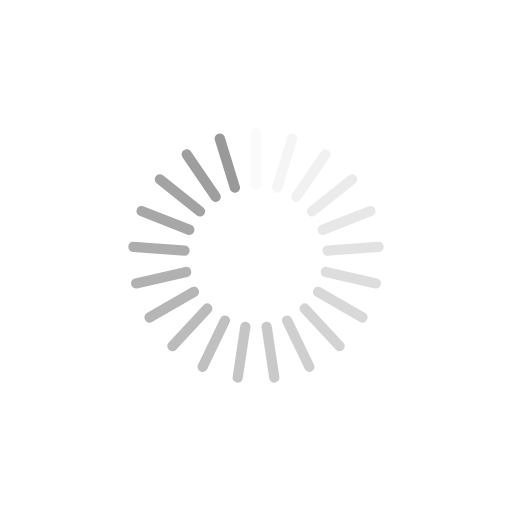
t = 0.00 s
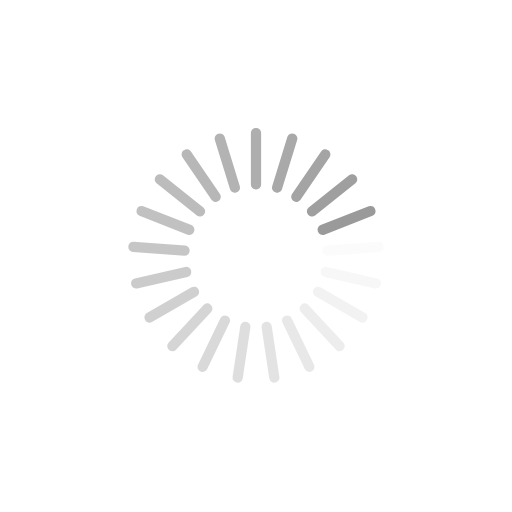
t = 0.25 s
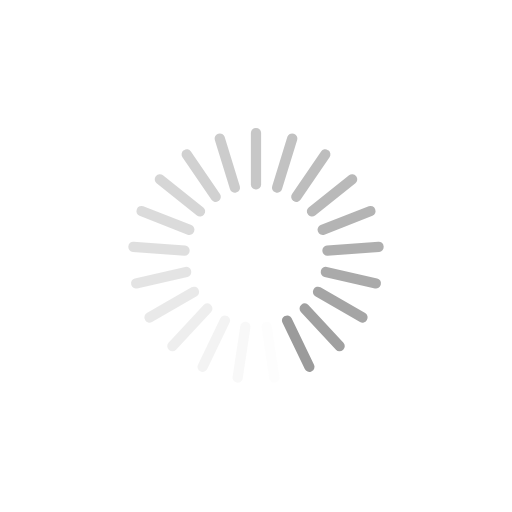
t = 0.50 s
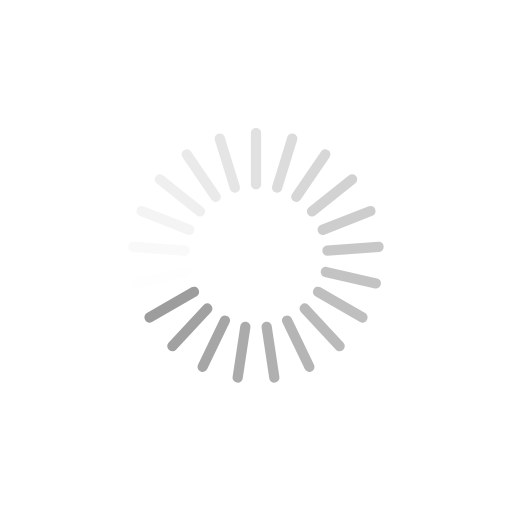
t = 0.75 s

The animated SVG that drew these frames (rendered in a browser with its animation timeline set to each time). Animation: 21 SMIL elements (animate=21); one cycle of 1.00 s, repeats indefinitely.

<?xml version="1.0" encoding="utf-8"?>
<svg xmlns="http://www.w3.org/2000/svg" xmlns:xlink="http://www.w3.org/1999/xlink" style="margin: auto; background: rgb(255, 255, 255); display: block; shape-rendering: auto;" width="217px" height="217px" viewBox="0 0 100 100" preserveAspectRatio="xMidYMid">
<g transform="rotate(0 50 50)">
  <rect x="49" y="25" rx="0.96" ry="0.96" width="2" height="12" fill="#999999">
    <animate attributeName="opacity" values="1;0" keyTimes="0;1" dur="1s" begin="-0.9523809523809523s" repeatCount="indefinite"></animate>
  </rect>
</g><g transform="rotate(17.142857142857142 50 50)">
  <rect x="49" y="25" rx="0.96" ry="0.96" width="2" height="12" fill="#999999">
    <animate attributeName="opacity" values="1;0" keyTimes="0;1" dur="1s" begin="-0.9047619047619048s" repeatCount="indefinite"></animate>
  </rect>
</g><g transform="rotate(34.285714285714285 50 50)">
  <rect x="49" y="25" rx="0.96" ry="0.96" width="2" height="12" fill="#999999">
    <animate attributeName="opacity" values="1;0" keyTimes="0;1" dur="1s" begin="-0.8571428571428571s" repeatCount="indefinite"></animate>
  </rect>
</g><g transform="rotate(51.42857142857143 50 50)">
  <rect x="49" y="25" rx="0.96" ry="0.96" width="2" height="12" fill="#999999">
    <animate attributeName="opacity" values="1;0" keyTimes="0;1" dur="1s" begin="-0.8095238095238095s" repeatCount="indefinite"></animate>
  </rect>
</g><g transform="rotate(68.57142857142857 50 50)">
  <rect x="49" y="25" rx="0.96" ry="0.96" width="2" height="12" fill="#999999">
    <animate attributeName="opacity" values="1;0" keyTimes="0;1" dur="1s" begin="-0.7619047619047619s" repeatCount="indefinite"></animate>
  </rect>
</g><g transform="rotate(85.71428571428571 50 50)">
  <rect x="49" y="25" rx="0.96" ry="0.96" width="2" height="12" fill="#999999">
    <animate attributeName="opacity" values="1;0" keyTimes="0;1" dur="1s" begin="-0.7142857142857143s" repeatCount="indefinite"></animate>
  </rect>
</g><g transform="rotate(102.85714285714286 50 50)">
  <rect x="49" y="25" rx="0.96" ry="0.96" width="2" height="12" fill="#999999">
    <animate attributeName="opacity" values="1;0" keyTimes="0;1" dur="1s" begin="-0.6666666666666666s" repeatCount="indefinite"></animate>
  </rect>
</g><g transform="rotate(120 50 50)">
  <rect x="49" y="25" rx="0.96" ry="0.96" width="2" height="12" fill="#999999">
    <animate attributeName="opacity" values="1;0" keyTimes="0;1" dur="1s" begin="-0.6190476190476191s" repeatCount="indefinite"></animate>
  </rect>
</g><g transform="rotate(137.14285714285714 50 50)">
  <rect x="49" y="25" rx="0.96" ry="0.96" width="2" height="12" fill="#999999">
    <animate attributeName="opacity" values="1;0" keyTimes="0;1" dur="1s" begin="-0.5714285714285714s" repeatCount="indefinite"></animate>
  </rect>
</g><g transform="rotate(154.28571428571428 50 50)">
  <rect x="49" y="25" rx="0.96" ry="0.96" width="2" height="12" fill="#999999">
    <animate attributeName="opacity" values="1;0" keyTimes="0;1" dur="1s" begin="-0.5238095238095238s" repeatCount="indefinite"></animate>
  </rect>
</g><g transform="rotate(171.42857142857142 50 50)">
  <rect x="49" y="25" rx="0.96" ry="0.96" width="2" height="12" fill="#999999">
    <animate attributeName="opacity" values="1;0" keyTimes="0;1" dur="1s" begin="-0.47619047619047616s" repeatCount="indefinite"></animate>
  </rect>
</g><g transform="rotate(188.57142857142858 50 50)">
  <rect x="49" y="25" rx="0.96" ry="0.96" width="2" height="12" fill="#999999">
    <animate attributeName="opacity" values="1;0" keyTimes="0;1" dur="1s" begin="-0.42857142857142855s" repeatCount="indefinite"></animate>
  </rect>
</g><g transform="rotate(205.71428571428572 50 50)">
  <rect x="49" y="25" rx="0.96" ry="0.96" width="2" height="12" fill="#999999">
    <animate attributeName="opacity" values="1;0" keyTimes="0;1" dur="1s" begin="-0.38095238095238093s" repeatCount="indefinite"></animate>
  </rect>
</g><g transform="rotate(222.85714285714286 50 50)">
  <rect x="49" y="25" rx="0.96" ry="0.96" width="2" height="12" fill="#999999">
    <animate attributeName="opacity" values="1;0" keyTimes="0;1" dur="1s" begin="-0.3333333333333333s" repeatCount="indefinite"></animate>
  </rect>
</g><g transform="rotate(240 50 50)">
  <rect x="49" y="25" rx="0.96" ry="0.96" width="2" height="12" fill="#999999">
    <animate attributeName="opacity" values="1;0" keyTimes="0;1" dur="1s" begin="-0.2857142857142857s" repeatCount="indefinite"></animate>
  </rect>
</g><g transform="rotate(257.14285714285717 50 50)">
  <rect x="49" y="25" rx="0.96" ry="0.96" width="2" height="12" fill="#999999">
    <animate attributeName="opacity" values="1;0" keyTimes="0;1" dur="1s" begin="-0.23809523809523808s" repeatCount="indefinite"></animate>
  </rect>
</g><g transform="rotate(274.2857142857143 50 50)">
  <rect x="49" y="25" rx="0.96" ry="0.96" width="2" height="12" fill="#999999">
    <animate attributeName="opacity" values="1;0" keyTimes="0;1" dur="1s" begin="-0.19047619047619047s" repeatCount="indefinite"></animate>
  </rect>
</g><g transform="rotate(291.42857142857144 50 50)">
  <rect x="49" y="25" rx="0.96" ry="0.96" width="2" height="12" fill="#999999">
    <animate attributeName="opacity" values="1;0" keyTimes="0;1" dur="1s" begin="-0.14285714285714285s" repeatCount="indefinite"></animate>
  </rect>
</g><g transform="rotate(308.57142857142856 50 50)">
  <rect x="49" y="25" rx="0.96" ry="0.96" width="2" height="12" fill="#999999">
    <animate attributeName="opacity" values="1;0" keyTimes="0;1" dur="1s" begin="-0.09523809523809523s" repeatCount="indefinite"></animate>
  </rect>
</g><g transform="rotate(325.7142857142857 50 50)">
  <rect x="49" y="25" rx="0.96" ry="0.96" width="2" height="12" fill="#999999">
    <animate attributeName="opacity" values="1;0" keyTimes="0;1" dur="1s" begin="-0.047619047619047616s" repeatCount="indefinite"></animate>
  </rect>
</g><g transform="rotate(342.85714285714283 50 50)">
  <rect x="49" y="25" rx="0.96" ry="0.96" width="2" height="12" fill="#999999">
    <animate attributeName="opacity" values="1;0" keyTimes="0;1" dur="1s" begin="0s" repeatCount="indefinite"></animate>
  </rect>
</g>
<!-- [ldio] generated by https://loading.io/ --></svg>